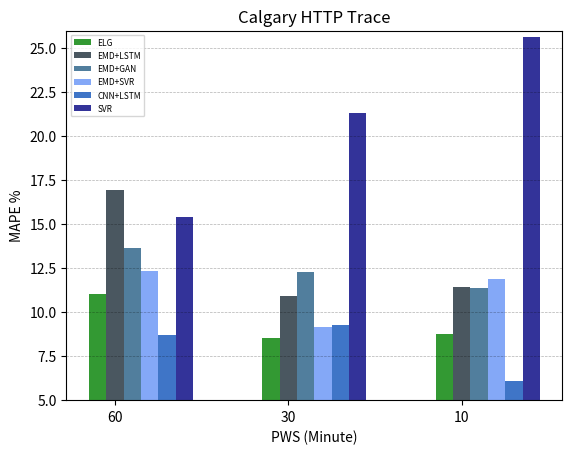

Reproduce this figure in Python.
from matplotlib import pyplot as plt
import numpy as np

calgary_60min_lstm=[11.82]
calgary_60min_lstm_cnn=[8.69]
calgary_60min_svr=[15.38]
calgary_60min_emd_svr=[12.35]
calgary_60min_emd_lstm=[16.96]
calgary_60min_emd_gan=[13.63]
calgary_60min_our=[11.02]

calgary_30min_lstm=[11.03]
calgary_30min_lstm_cnn=[9.25]
calgary_30min_svr=[21.31]
calgary_30min_emd_svr=[9.17]
calgary_30min_emd_lstm=[10.90]
calgary_30min_emd_gan=[12.29]
calgary_30min_our=[8.53]

calgary_10min_lstm=[10.50]
calgary_10min_lstm_cnn=[6.09]
calgary_10min_svr=[25.66]
calgary_10min_emd_svr=[11.90]
calgary_10min_emd_lstm=[11.43]
calgary_10min_emd_gan=[11.40]
calgary_10min_our=[8.76]

# --------------------#
# data to plot
n_groups = 3
Ours = (calgary_60min_our[0],calgary_30min_our[0],calgary_10min_our[0])
EMD_LSTM = (calgary_60min_emd_lstm[0],calgary_30min_emd_lstm[0],calgary_10min_emd_lstm[0])
LSTM = (calgary_60min_lstm[0], calgary_30min_lstm[0], calgary_10min_lstm[0])
EMD_GAN = (calgary_60min_emd_gan[0],calgary_30min_emd_gan[0],calgary_10min_emd_gan[0])
EMD_SVR = (calgary_60min_emd_svr[0],calgary_30min_emd_svr[0],calgary_10min_emd_svr[0])
CNN_LSTM = (calgary_60min_lstm_cnn[0],calgary_30min_lstm_cnn[0],calgary_10min_lstm_cnn[0])
SVR = (calgary_60min_svr[0],calgary_30min_svr[0],calgary_10min_svr[0])

plt.rc('legend', fontsize=6)

# create plot
fig, ax = plt.subplots()
index = np.arange(3)
print(index)
bar_width = 0.1
opacity = 0.8

rects1 = plt.bar(index, Ours,bar_width,
alpha=opacity,
color='g',
label='ELG')

rects2 = plt.bar(index+bar_width ,  EMD_LSTM,bar_width,
alpha=opacity,
color='#1d2d38',
label='EMD+LSTM')

rects3 = plt.bar(index+2*bar_width , EMD_GAN,bar_width,
alpha=opacity,
color='#255e85',
label='EMD+GAN')

rects4 = plt.bar(index+3*bar_width ,  EMD_SVR,bar_width,
alpha=opacity,
color='#6593F5',
label='EMD+SVR')

rects5 = plt.bar(index+4*bar_width, CNN_LSTM,bar_width,
alpha=opacity,
color='#0F52BA',
label='CNN+LSTM')

rects6 = plt.bar(index+5*bar_width , SVR,bar_width,
alpha=opacity,
color='#000080',
label='SVR')

plt.xlabel('PWS (Minute)')
plt.ylabel('MAPE %')
plt.ylim([5,26])
plt.title('Calgary HTTP Trace')
plt.xticks(index + bar_width, ('60', '30', '10'))
plt.legend()
plt.grid(True, 'major', 'y', ls='--', lw=.5, c='k', alpha=.3)
# plt.tight_layout()
plt.savefig("Calgary-mape-cmp.png",dpi=700)
plt.show()